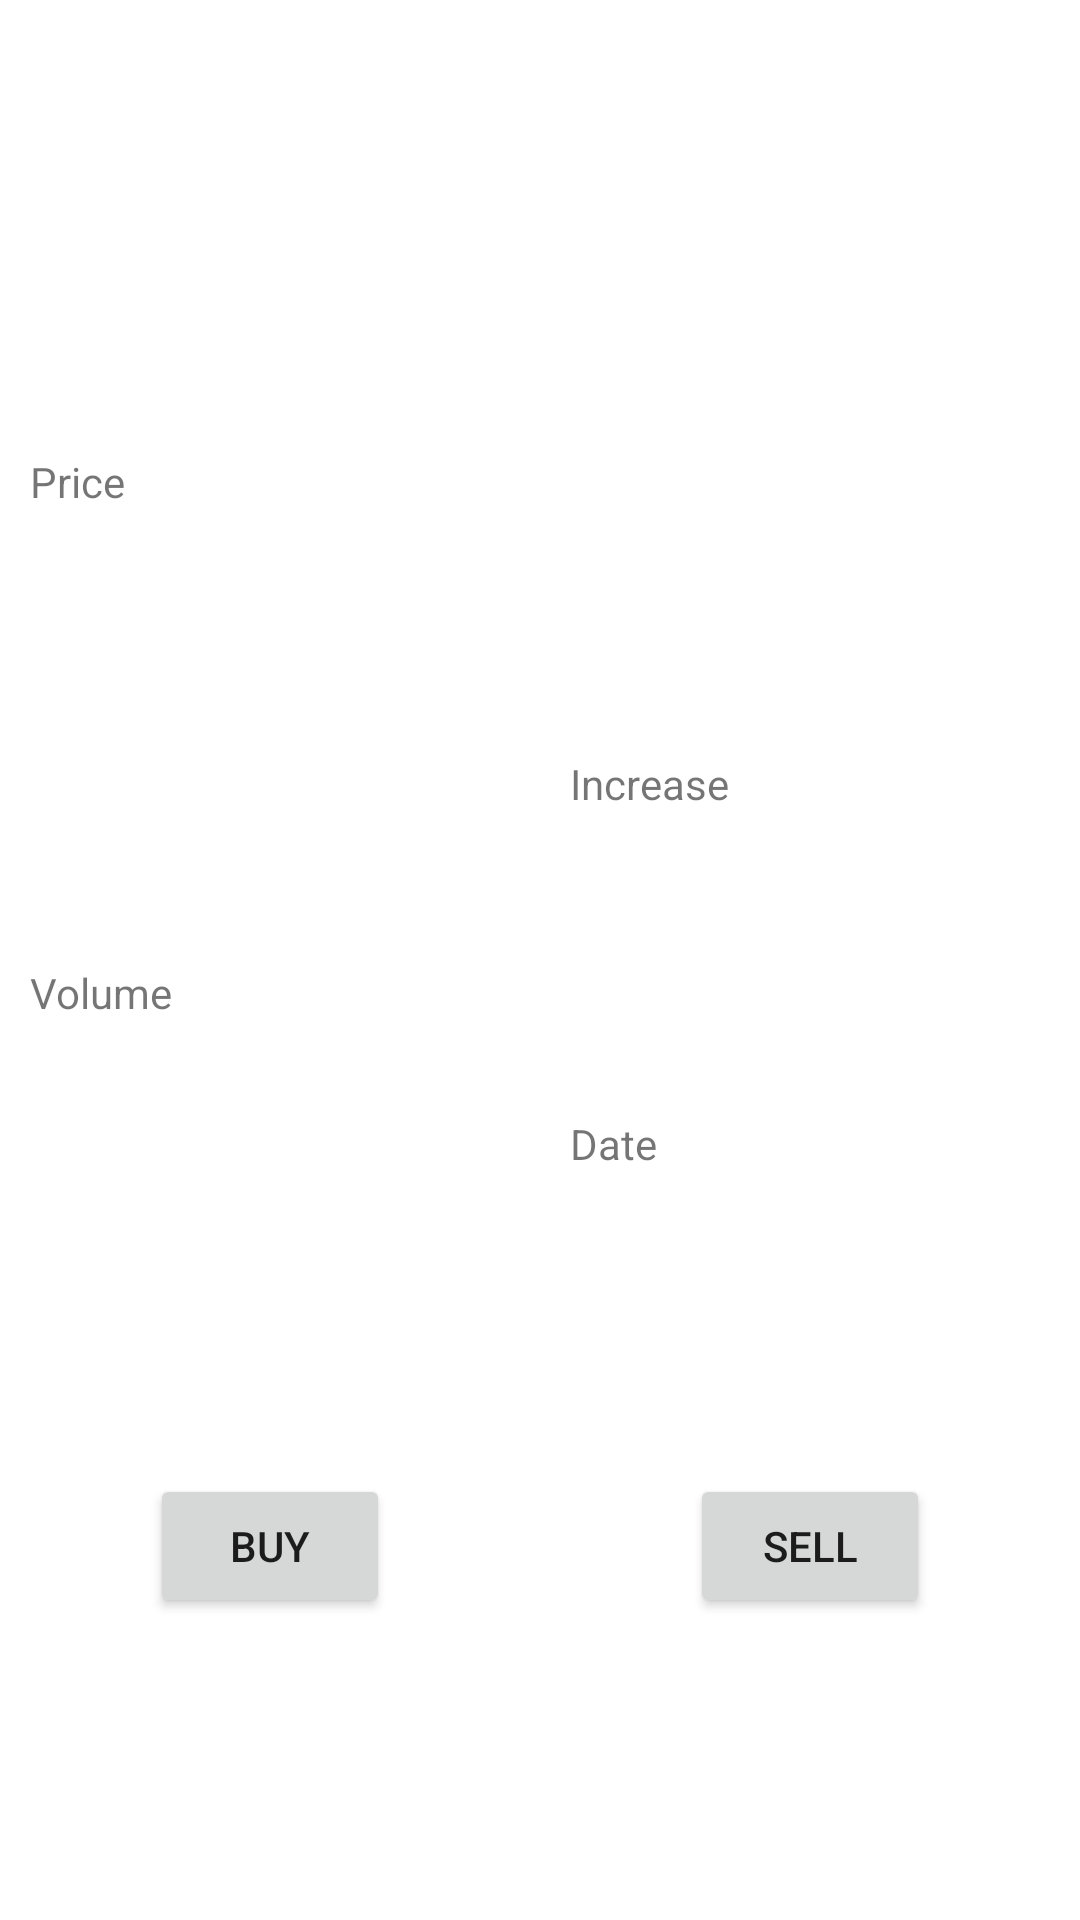

The Android layout XML behind this screen, and the referenced resources:
<!-- AndroidManifest.xml: application theme Theme.InvestingSimulator -->
<!-- res/layout/data_stock.xml -->
<?xml version="1.0" encoding="utf-8"?>
<layout
    xmlns:android="http://schemas.android.com/apk/res/android"
    xmlns:app="http://schemas.android.com/apk/res-auto"
    >

    <data>
        <variable
            name="fragment"
            type="com.example.investingsimulator.screens.fragments.FragmentStockDetails" />

        <variable
            name="dataSet"
            type="com.example.investingsimulator.models.StockAnalysis" />
    </data>
    <androidx.constraintlayout.widget.ConstraintLayout
        android:layout_width="match_parent"
        android:layout_height="wrap_content"
        app:cardCornerRadius="8dp">
        <TextView
            android:id="@+id/text_price"
            android:layout_width="0dp"
            android:layout_height="wrap_content"
            android:layout_marginHorizontal="10dp"
            android:text="Price"

            app:layout_constraintTop_toTopOf="parent"
            app:layout_constraintStart_toStartOf="parent"
            app:layout_constraintBottom_toTopOf="@id/text_volume"
            app:layout_constraintEnd_toStartOf="@+id/text_increase"
            />

        <TextView
            android:id="@+id/text_increase"
            android:layout_width="0dp"
            android:layout_height="wrap_content"
            android:layout_marginHorizontal="10dp"
            android:text="Increase"


            app:layout_constraintTop_toTopOf="@id/text_price"
            app:layout_constraintStart_toEndOf="@+id/text_price"
            app:layout_constraintBottom_toTopOf="@id/text_date"
            app:layout_constraintEnd_toEndOf="parent"
            />


        <TextView
            android:id="@+id/text_volume"
            android:layout_width="0dp"
            android:layout_height="wrap_content"
            android:layout_marginHorizontal="10dp"
            android:text="Volume"

            app:layout_constraintTop_toBottomOf="@id/text_price"
            app:layout_constraintStart_toStartOf="parent"
            app:layout_constraintBottom_toTopOf="@id/button_buy"
            app:layout_constraintEnd_toStartOf="@+id/text_date"
            />

        <TextView
            android:id="@+id/text_date"
            android:layout_width="0dp"
            android:layout_height="wrap_content"
            android:layout_marginHorizontal="10dp"
            android:text="Date"


            app:layout_constraintTop_toBottomOf="@id/text_increase"
            app:layout_constraintStart_toEndOf="@+id/text_volume"
            app:layout_constraintBottom_toTopOf="@id/button_sell"
            app:layout_constraintEnd_toEndOf="parent"
            />

        <Button
            android:id="@+id/button_buy"
            android:layout_width="0dp"
            android:layout_height="wrap_content"
            android:layout_marginHorizontal="50dp"
            android:text="Buy"
            android:onClick="@{() -> fragment.buy()}"

            app:layout_constraintTop_toBottomOf="@+id/text_date"
            app:layout_constraintStart_toStartOf="parent"
            app:layout_constraintBottom_toBottomOf="parent"
            app:layout_constraintEnd_toStartOf="@id/button_sell"
            />

        <Button
            android:id="@+id/button_sell"
            android:layout_width="0dp"
            android:layout_height="wrap_content"
            android:layout_marginHorizontal="50dp"
            android:text="Sell"
            android:clickable="false"
            android:onClick="@{() -> fragment.sell()}"

            app:layout_constraintTop_toBottomOf="@+id/text_date"
            app:layout_constraintStart_toEndOf="@id/button_buy"
            app:layout_constraintBottom_toBottomOf="parent"
            app:layout_constraintEnd_toEndOf="parent"
            />



    </androidx.constraintlayout.widget.ConstraintLayout>
</layout>
<!-- resources referenced by this layout -->
<resources>
  <style name="Theme.InvestingSimulator" parent="Theme.MaterialComponents.DayNight.DarkActionBar">
          
          <item name="colorPrimary">@color/purple_500</item>
          <item name="colorPrimaryVariant">@color/purple_700</item>
          <item name="colorOnPrimary">@color/white</item>
          
          <item name="colorSecondary">@color/teal_200</item>
          <item name="colorSecondaryVariant">@color/teal_700</item>
          <item name="colorOnSecondary">@color/black</item>
          
          <item name="android:statusBarColor" tools:targetApi="l">?attr/colorPrimaryVariant</item>
          
      </style>
  <color name="purple_500">#FF6200EE</color>
  <color name="purple_700">#FF3700B3</color>
  <color name="white">#FFFFFFFF</color>
  <color name="teal_200">#FF03DAC5</color>
  <color name="teal_700">#FF018786</color>
  <color name="black">#FF000000</color>
</resources>
